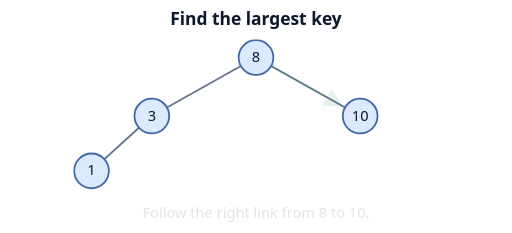
t = 0.00 s
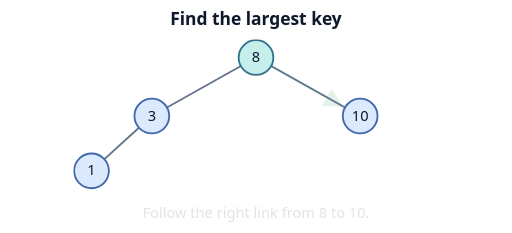
t = 0.79 s
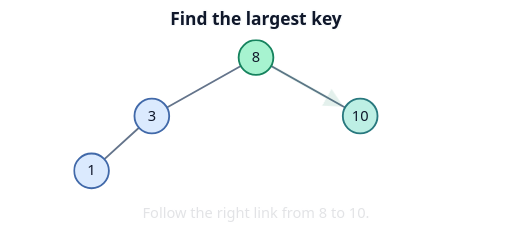
t = 1.70 s
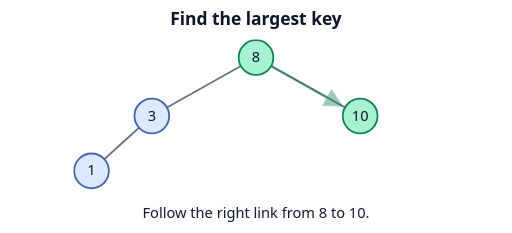
t = 2.41 s
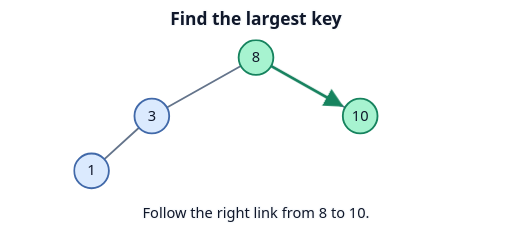
t = 3.24 s
t = 4.41 s: frame unchanged from t = 3.24 s, image omitted

The animated SVG that drew these frames (rendered in a browser with its animation timeline set to each time). Animation: 2 CSS @keyframes rules; one cycle of 5.00 s, repeats indefinitely.

<svg xmlns="http://www.w3.org/2000/svg" width="560" height="255" viewBox="0 0 560 255" role="img" aria-labelledby="title desc">
  <title id="title">Find the largest key</title>
  <desc id="desc">Follow the right link from 8 to 10.</desc>
  <defs><marker id="arrow" markerWidth="7" markerHeight="7" refX="6" refY="3.5" orient="auto"><path d="M0 0 L7 3.5 L0 7Z" fill="#16835e"/></marker></defs>
  <style>
    text { font: 16px system-ui, sans-serif; text-anchor: middle; fill: #0f172a; }
    .label { paint-order: stroke; stroke: #f8fafc; stroke-width: 3px; stroke-linejoin: round; }
    .heading { font-weight: 700; font-size: 19px; }
    .tile { fill: #dbeafe; stroke: #4169a9; stroke-width: 2px; }
    .mark { fill: #a7f3d0; stroke: #16835e; }
    .edge, .route { fill: none; stroke: #64748b; stroke-width: 2px; stroke-linecap: round; }
    .route { stroke: #16835e; stroke-width: 3px; }
    .mark { animation: mark 5s var(--delay) infinite backwards; }
    .trace { animation: reveal 5s var(--delay) infinite backwards; }
    .answer, .result { animation: reveal 5s infinite; }
    @keyframes mark { 0%, 12% { fill: #dbeafe; stroke: #4169a9; } 27%, 100% { fill: #a7f3d0; stroke: #16835e; } }
    @keyframes reveal { 0%, 34% { opacity: .12; } 53%, 100% { opacity: 1; } }
    @media (prefers-reduced-motion: reduce) { * { animation: none !important; } }
    @media (prefers-color-scheme: dark) {
      .label, .result { fill: #f8fafc; stroke: #111827; }
      .edge { stroke: #b8c7db; }
      .route { stroke: #4ade80; }
      #arrow path { fill: #4ade80; }
    }
    .result { paint-order: stroke; stroke: #f8fafc; stroke-width: 3px; }
  </style>
  <text class="label heading" x="280" y="27">Find the largest key</text>
  <path class="edge" d="M280 63 L166 127"/>
  <path class="edge" d="M280 63 L394 127"/>
  <path class="edge" d="M166 127 L100 187"/>
<path class="route trace" style="--delay:0.5s" d="M297.4396757077096 72.79069513415277 L373.07238915074845 115.25116583901668" marker-end="url(#arrow)"/>
<circle class="tile"  cx="100" cy="187" r="19"/>
  <text class="ink" x="100" y="192">1</text>
<circle class="tile"  cx="166" cy="127" r="19"/>
  <text class="ink" x="166" y="132">3</text>
<circle class="tile mark" style="--delay:0s" cx="280" cy="63" r="19"/>
  <text class="ink" x="280" y="68">8</text>
<circle class="tile mark" style="--delay:0.85s" cx="394" cy="127" r="19"/>
  <text class="ink" x="394" y="132">10</text>
  <text class="label answer" x="280" y="239">Follow the right link from 8 to 10.</text>
</svg>
